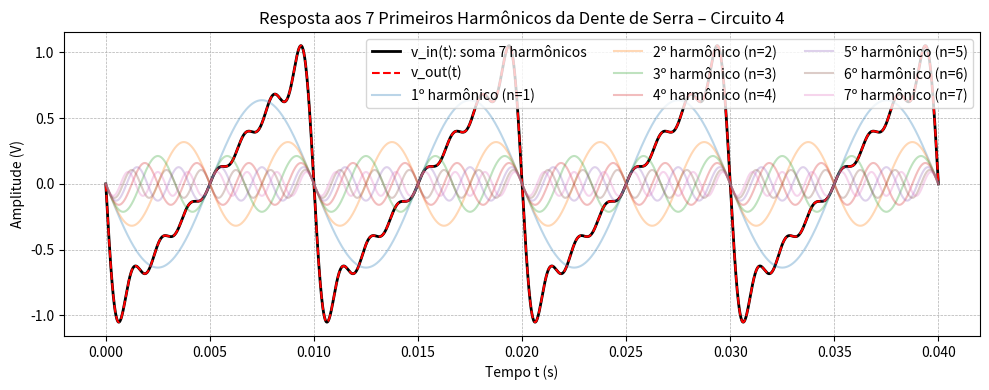

The matplotlib source for this figure:
import numpy as np
from scipy import signal
import matplotlib.pyplot as plt

f = 100
omega = 2 * np.pi * f
T = 1 / f
t = np.linspace(0, 4 * T, 2000)

# Harmônicos n = 1–7
harmonics = range(1, 8)
v_in = np.zeros_like(t)
for n in harmonics:
    v_in += -(2 / (np.pi * n)) * np.sin(n * omega * t)

v_out = v_in

plt.figure(figsize=(10, 4))
plt.plot(t, v_in, label='v_in(t): soma 7 harmônicos', linewidth=2, color='black')
plt.plot(t, v_out, '--', label='v_out(t)', linewidth=1.5, color='red')
for n in harmonics:
    plt.plot(t, -(2 / (np.pi * n)) * np.sin(n * omega * t),
             alpha=0.3, label=f'{n}º harmônico (n={n})')

plt.title('Resposta aos 7 Primeiros Harmônicos da Dente de Serra – Circuito 4')
plt.xlabel('Tempo t (s)')
plt.ylabel('Amplitude (V)')
plt.grid(True, linestyle='--', linewidth=0.5)
plt.legend(loc='upper right', ncol=3)
plt.tight_layout()
plt.show()